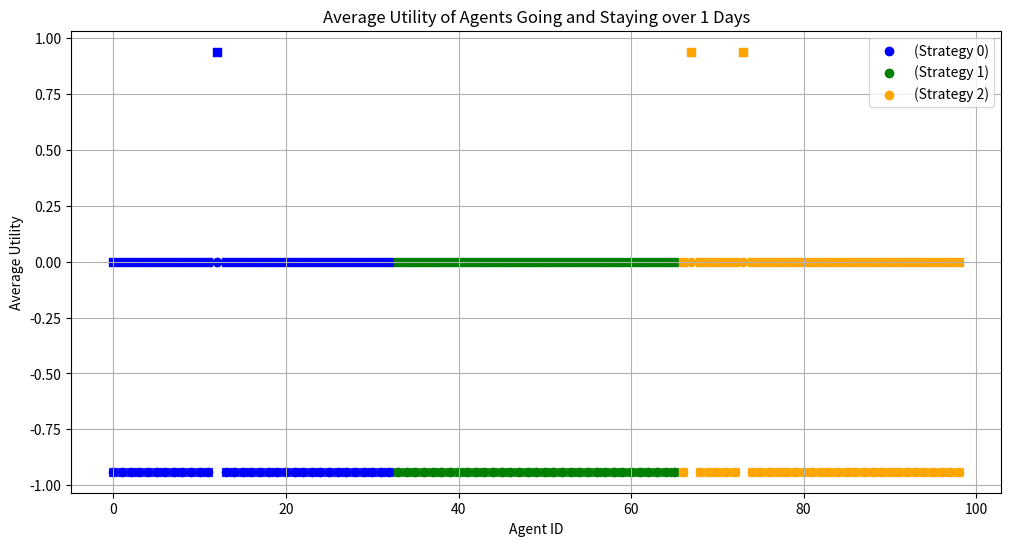

Write Python code to recreate this figure.
# strategies:
# pure
# - Look at X last days, take average of people going, do the same check as above and change p
# # - Look at the last X days, try to predict the next day, see how that compares to threshold, change p accordingly
# mixed form. Given a current p
# - Look at X days ago, if higher/lower than threshold reduce/increase p by a threshold*factor
# - Look at X days ago, if higher/lower than threshold reduce/increase p by 0.1*factor
# - Look at X days ago, see difference to threshold, make p += difference
# - Look at X days ago, see difference to threshold, make p = 1-threshold

# I would like these strategeis to be randomly allocated to each agent, and record which strategy is allocated to which agent
# I would like their strategies to be displayed in the graph based on color, and make sure that the key reflects this. 
# I would like them to change their strategy when ever they lose (when their utility is negative)

import matplotlib.pyplot as plt
import numpy as np

# Define the utility function
def utility(n_going):
    is_crowded = n_going >= threshold_crowded
    if not is_crowded:
        if n_going == 0:
            return 0  # If no one is going, utility is 0
        elif n_going == threshold_crowded:
            return 1
        else:
            return (1 / threshold_crowded) * n_going
    else:
        if n_going == n_agents:
            return -1  # If all agents are going, utility is -1
        else:
            return -((1 / (n_agents - threshold_crowded)) * (n_going - threshold_crowded))

# Define the payoff function
def payoff(n_going, decision):
    if decision == 1:
        return utility(n_going)
    else:
        return -utility(n_going)  # Assuming staying has the opposite utility effect

# Choose strategy function
def choose_strategy(strategy_id):
    strategies = {
        1: strategy_1,
        2: strategy_2,
        3: strategy_3,
        # 4: strategy_4,
    }
    return strategies.get(strategy_id, strategy_1)  # Default to strategy_1 if not found

# Pure Strategies
def strategy_1(X=1):
    avg_n_going = np.mean(history[-X:]) if len(history) >= X else 0
    return 0 if avg_n_going > threshold_crowded else 1

def strategy_2(X=1, factor=0.1, p=0.5):
    last_n_going = np.mean(history[-X:]) if len(history) >= X else 0
    difference = last_n_going - threshold_crowded
    adjustment = -difference * (1 / (n_agents - threshold_crowded))  * factor
    new_p = min(1, max(0, p + adjustment))
    return new_p

def strategy_3(X=1):
    last_n_going = np.mean(history[-X:]) if len(history) >= X else 0
    difference = threshold_crowded - last_n_going

    # Ensure that the probability stays within [0, 1]
    probability = max(0, min(1, (difference + threshold_crowded) / (2 * threshold_crowded)))
    return probability

history = []
# Simulation parameters
days = 1  # Number of times the simulation is run for testing
n_agents = 100  # Total number of agents
threshold_crowded = 50  # Threshold for the bar to be considered crowded

# Strategy probabilities
# strategy_p = [0.5]  # Adjusted to contain different strategies
# strategy_p = [0.25, 0.5, 0.75]  # Adjusted to contain different strategies
strategy_p = [0.96, 0.35, 0.75]  # Adjusted to contain different strategies

# Initialize agent profiles with unique IDs and strategies
agent_profiles = [{
    'id': i,
    'strategy_id': np.random.randint(1, 5),  # Randomly choose a strategy ID between 1 and 4
    'strategy_factor': np.random.rand(),  # Randomly choose a strategy probability between 0 and 1
    'strategy_days': np.random.randint(1, 5),  # Randomly choose a strategy days between 1 and 4
    'p': np.random.rand(),  # Initial probability
    'history': [],
    'cumulative_utility': 0,
    'utility_going': 0,
    'utility_staying': 0
} for i in range(n_agents)]

# Create a list of agent IDs
agent_ids = [agent['id'] for agent in agent_profiles]

# Simulation
for day in range(days):
    decisions = []
    # Randomize the order of agent IDs
    np.random.shuffle(agent_ids)
    
    for agent_id in agent_ids:
        agent = next(filter(lambda x: x['id'] == agent_id, agent_profiles))

        # Determine decision based on strategy
        strategy_func = choose_strategy(agent['strategy_id'])
        if callable(strategy_func):  # Check if strategy function is callable
            if (agent['strategy_id'] == 2):
                agent['p'] = strategy_func(agent['strategy_days'], agent['strategy_factor'], agent['p'])
            else: 
                agent['p'] = strategy_func(agent['strategy_days']) 

        decision = np.random.binomial(1, agent['p'])
        decisions.append(decision)

    n_going = np.sum(decisions)
    history.append(n_going)

    for agent_id, decision in zip(agent_ids, decisions):
        agent = next(filter(lambda x: x['id'] == agent_id, agent_profiles))
        agent_utility = payoff(n_going, decision)  # Use the payoff function here
        agent['cumulative_utility'] += agent_utility  # Update cumulative utility
        agent['utility_going'] += agent_utility if decision == 1 else 0
        agent['utility_staying'] += agent_utility if decision == 0 else 0
        
        agent['history'].append({
            'day': day,
            'decision': decision,
            'n_going': n_going,
            'utility': agent_utility
        })

# Calculate average utilities for agents going and staying
average_utilities_going = [agent['utility_going'] for agent in agent_profiles]
average_utilities_staying = [agent['utility_staying'] for agent in agent_profiles]
cumulative_utilities = [agent['cumulative_utility'] for agent in agent_profiles]

# Determine the colors and shapes for each cluster
colors = ['blue', 'green', 'orange']
shapes = ['o', 's']  # Circles for going, squares for staying

# Plotting average utilities for agents going and staying
plt.figure(figsize=(12, 6))

for i in range(len(strategy_p)):
    start_index = (n_agents // len(strategy_p)) * i
    end_index = (n_agents // len(strategy_p)) * (i + 1)
    plt.scatter(range(start_index, end_index), average_utilities_going[start_index:end_index], c=colors[i], label=f'(Strategy {i})', marker=shapes[0])
    plt.scatter(range(start_index, end_index), average_utilities_staying[start_index:end_index], c=colors[i], marker=shapes[1])
    plt.scatter(range(start_index, end_index), cumulative_utilities[start_index:end_index], c=colors[i], marker='x')

plt.xlabel('Agent ID')
plt.ylabel('Average Utility')
plt.title(f'Average Utility of Agents Going and Staying over {days} Days')
plt.legend()
plt.grid(True)
plt.show()
